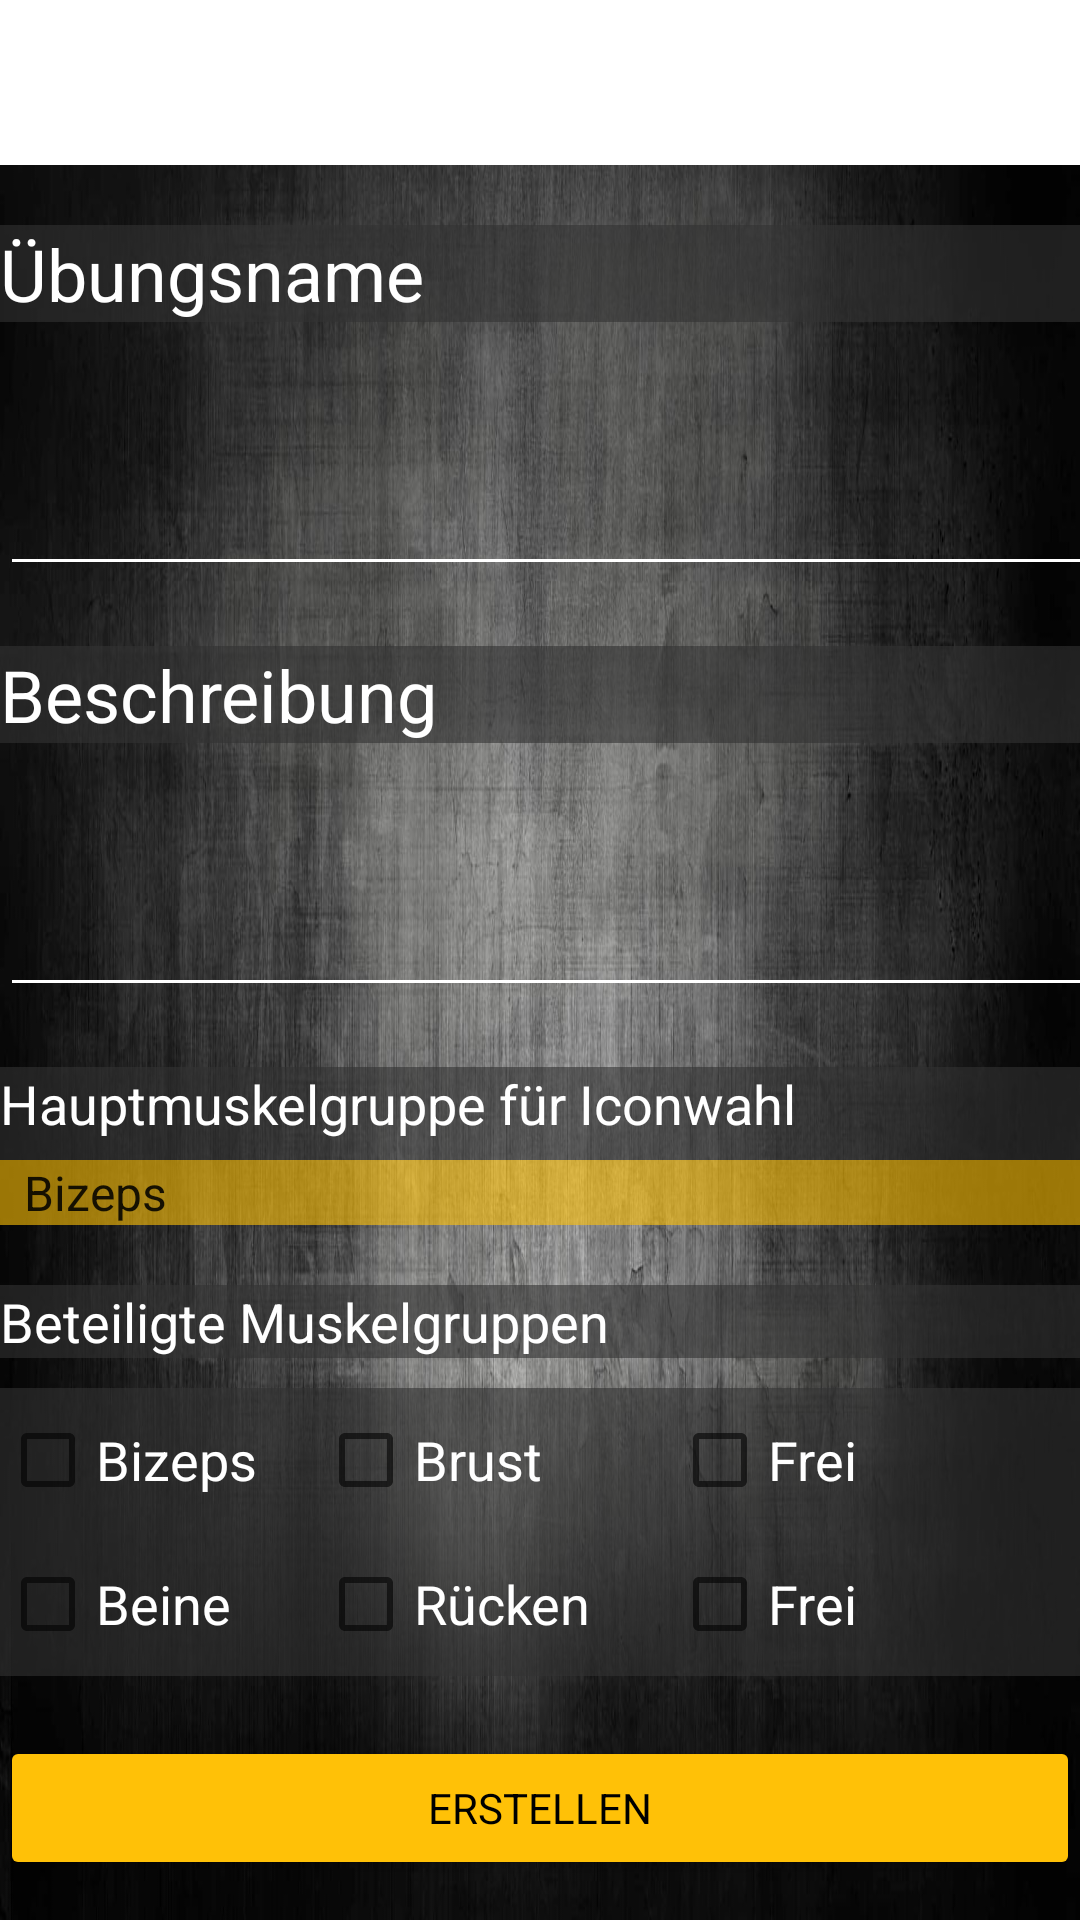

Reconstruct the res/layout file that produces this screen, plus the resources it refers to.
<!-- AndroidManifest.xml: application theme Theme.MyFitnessBuddy -->
<!-- res/layout/fragment_create_exercise.xml -->
<androidx.constraintlayout.widget.ConstraintLayout xmlns:android="http://schemas.android.com/apk/res/android"
    xmlns:app="http://schemas.android.com/apk/res-auto"
    xmlns:tools="http://schemas.android.com/tools"
    android:layout_width="match_parent"
    android:layout_height="match_parent"
    tools:context="PME.myfitnessbuddy.view.ui.exercise.ExerciseCreateFragment">

    <LinearLayout
        android:id="@+id/linearLayout"
        android:layout_width="fill_parent"
        android:layout_height="match_parent"
        android:layout_marginTop="55dp"
        android:background="@drawable/backround4"
        android:orientation="vertical"
        app:layout_constraintStart_toStartOf="parent"
        app:layout_constraintTop_toTopOf="parent">

        

        <TextView
            android:id="@+id/exerciseName"
            style="@style/WhiteText"
            android:layout_width="match_parent"
            android:layout_height="wrap_content"
            android:layout_marginTop="20dp"
            android:background="@color/primaryTransparent"
            android:text="@string/create_exercise_name"
            android:textSize="24sp" />

        <EditText
            android:id="@+id/createExerciseName"
            android:layout_width="401dp"
            android:layout_height="88dp"
            android:hint=""
            android:textAlignment="viewStart"
            style="@style/defaultEditText"></EditText>

        <TextView
            android:id="@+id/exerciseDescription"
            style="@style/WhiteText"
            android:layout_width="match_parent"
            android:layout_height="wrap_content"
            android:layout_marginTop="20dp"
            android:background="@color/primaryTransparent"
            android:text="@string/create_exercise_description"
            android:textSize="24sp" />

        <EditText
            android:id="@+id/createExerciseDescription"
            android:layout_width="401dp"
            android:layout_height="88dp"
            android:hint=""
            android:textAlignment="viewStart"
            style="@style/defaultEditText">

        </EditText>

        <TextView
            android:id="@+id/textView2"
            style="@style/WhiteText"
            android:layout_width="match_parent"
            android:layout_height="31dp"
            android:layout_marginTop="20dp"
            android:background="@color/primaryTransparent"
            android:text="@string/create_exercise_group_icon"
            android:textSize="18sp" />

        <Spinner
            android:id="@+id/createExerciseMuscleGroup"
            android:layout_width="fill_parent"
            android:layout_height="wrap_content"
            android:background="@color/primaryTransparent"
            android:entries="@array/spinner_create_exercise_items"
            style="@style/defaultSpinner"></Spinner>

        <TextView
            android:id="@+id/exercisedetail_last_log_label_textview"
            style="@style/WhiteText"
            android:layout_width="match_parent"
            android:layout_height="wrap_content"
            android:layout_marginTop="20dp"
            android:background="@color/primaryTransparent"
            android:text="@string/create_exercise_group_musclegroups"
            android:textSize="18sp" />

        <LinearLayout
            android:layout_width="match_parent"
            android:layout_height="wrap_content"
            android:layout_marginTop="10dp"
            style="@style/TransparentPrimaryBackround"
            android:orientation="horizontal">

            <LinearLayout
                android:layout_width="106dp"
                android:layout_height="wrap_content"
                android:orientation="vertical">

                <CheckBox
                    android:id="@+id/checkboxBizeps"
                    android:layout_width="match_parent"
                    android:layout_height="wrap_content"
                    android:text="@string/create_exercise_group_biceps"
                    style="@style/WhiteText"
                    android:textSize="18sp" />

                <CheckBox
                    android:id="@+id/checkboxLegs"
                    android:layout_width="match_parent"
                    android:layout_height="wrap_content"
                    android:text="@string/create_exercise_group_legs"
                    style="@style/WhiteText"
                    android:textSize="18sp" />
            </LinearLayout>

            <LinearLayout
                android:layout_width="118dp"
                android:layout_height="wrap_content"
                android:orientation="vertical">

                <CheckBox
                    android:id="@+id/checkboxChest"
                    android:layout_width="match_parent"
                    android:layout_height="wrap_content"
                    android:text="@string/create_exercise_group_chest"
                    style="@style/WhiteText"
                    android:textSize="18sp" />

                <CheckBox
                    android:id="@+id/checkboxBack"
                    android:layout_width="match_parent"
                    android:layout_height="wrap_content"
                    android:text="@string/create_exercise_group_back"
                    style="@style/WhiteText"
                    android:textSize="18sp" />
            </LinearLayout>

            <LinearLayout
                android:layout_width="124dp"
                android:layout_height="wrap_content"
                android:orientation="vertical">

                <CheckBox
                    android:id="@+id/checkbox_meat6"
                    android:layout_width="match_parent"
                    android:layout_height="wrap_content"
                    android:text="Frei"
                    style="@style/WhiteText"
                    android:textSize="18sp" />

                <CheckBox
                    android:id="@+id/checkbox_meat3"
                    android:layout_width="match_parent"
                    android:layout_height="wrap_content"
                    android:text="Frei"
                    style="@style/WhiteText"
                    android:textSize="18sp" />
            </LinearLayout>

        </LinearLayout>

        <Button
            android:id="@+id/btnCreateExercise"
            android:layout_width="fill_parent"
            android:layout_height="wrap_content"
            android:layout_marginTop="20dp"
            style="@style/defaultButton"
            android:text="@string/create_exercise_group_createButton"></Button>


    </LinearLayout>


</androidx.constraintlayout.widget.ConstraintLayout>
<!-- resources referenced by this layout -->
<resources>
  <string-array name="spinner_create_exercise_items">
          <item android:color="#ffff0000">@string/create_exercise_group_biceps</item>
          <item>@string/create_exercise_group_legs</item>
          <item>@string/create_exercise_group_back</item>
          <item>@string/create_exercise_group_chest</item>
      </string-array>
  <color name="primaryTransparent">#99333333</color>
  <!-- drawable backround4: jpg bitmap (drawable, 255880 bytes) -->
  <string name="create_exercise_description">Beschreibung</string>
  <string name="create_exercise_group_back">Rücken</string>
  <string name="create_exercise_group_biceps">Bizeps</string>
  <string name="create_exercise_group_chest">Brust</string>
  <string name="create_exercise_group_createButton">Erstellen</string>
  <string name="create_exercise_group_icon">Hauptmuskelgruppe für Iconwahl</string>
  <string name="create_exercise_group_legs">Beine</string>
  <string name="create_exercise_group_musclegroups">Beteiligte Muskelgruppen</string>
  <string name="create_exercise_name">Übungsname</string>
  <style name="TransparentPrimaryBackround" parent="TextAppearance.AppCompat">
          <item name="android:background">@color/primaryTransparent</item>
      </style>
  <style name="WhiteText" parent="TextAppearance.AppCompat">
          <item name="android:textColor">@color/white</item>
      </style>
  <style name="defaultButton" parent="TextAppearance.AppCompat">
          <item name="android:backgroundTint">@color/accent</item>
          <item name="android:textColor">@color/primaryDark</item>
  
      </style>
  <style name="defaultEditText" parent="TextAppearance.AppCompat">
          <item name="android:backgroundTint">@color/white</item>
          <item name="android:textColor">@color/accent</item>
  
      </style>
  <style name="defaultSpinner" parent="TextAppearance.AppCompat">
          <item name="android:background">@color/primaryTransparent</item>
          <item name="android:backgroundTint">@color/accent</item>
          <item name="android:textColor">@color/white</item>
  z
      </style>
  <style name="Theme.MyFitnessBuddy" parent="Theme.MaterialComponents.Light.DarkActionBar">
          
          <item name="colorPrimary">@color/primary</item>
          <item name="colorOnPrimary">@color/white</item>
          
          <item name="colorSecondary">@color/accent</item>
          <item name="colorSecondaryVariant">@color/accent</item>
          <item name="colorOnSecondary">@color/primaryDark</item>
          
          <item name="android:statusBarColor" tools:targetApi="l">@color/primaryDark</item>
          
          <item name="android:actionModeCloseDrawable">@color/primary</item>
      </style>
  <color name="white">#FFFFFFFF</color>
  <color name="accent">#FFC107</color>
  <color name="primaryDark">#FF000000</color>
  <color name="primary">#333333</color>
</resources>
